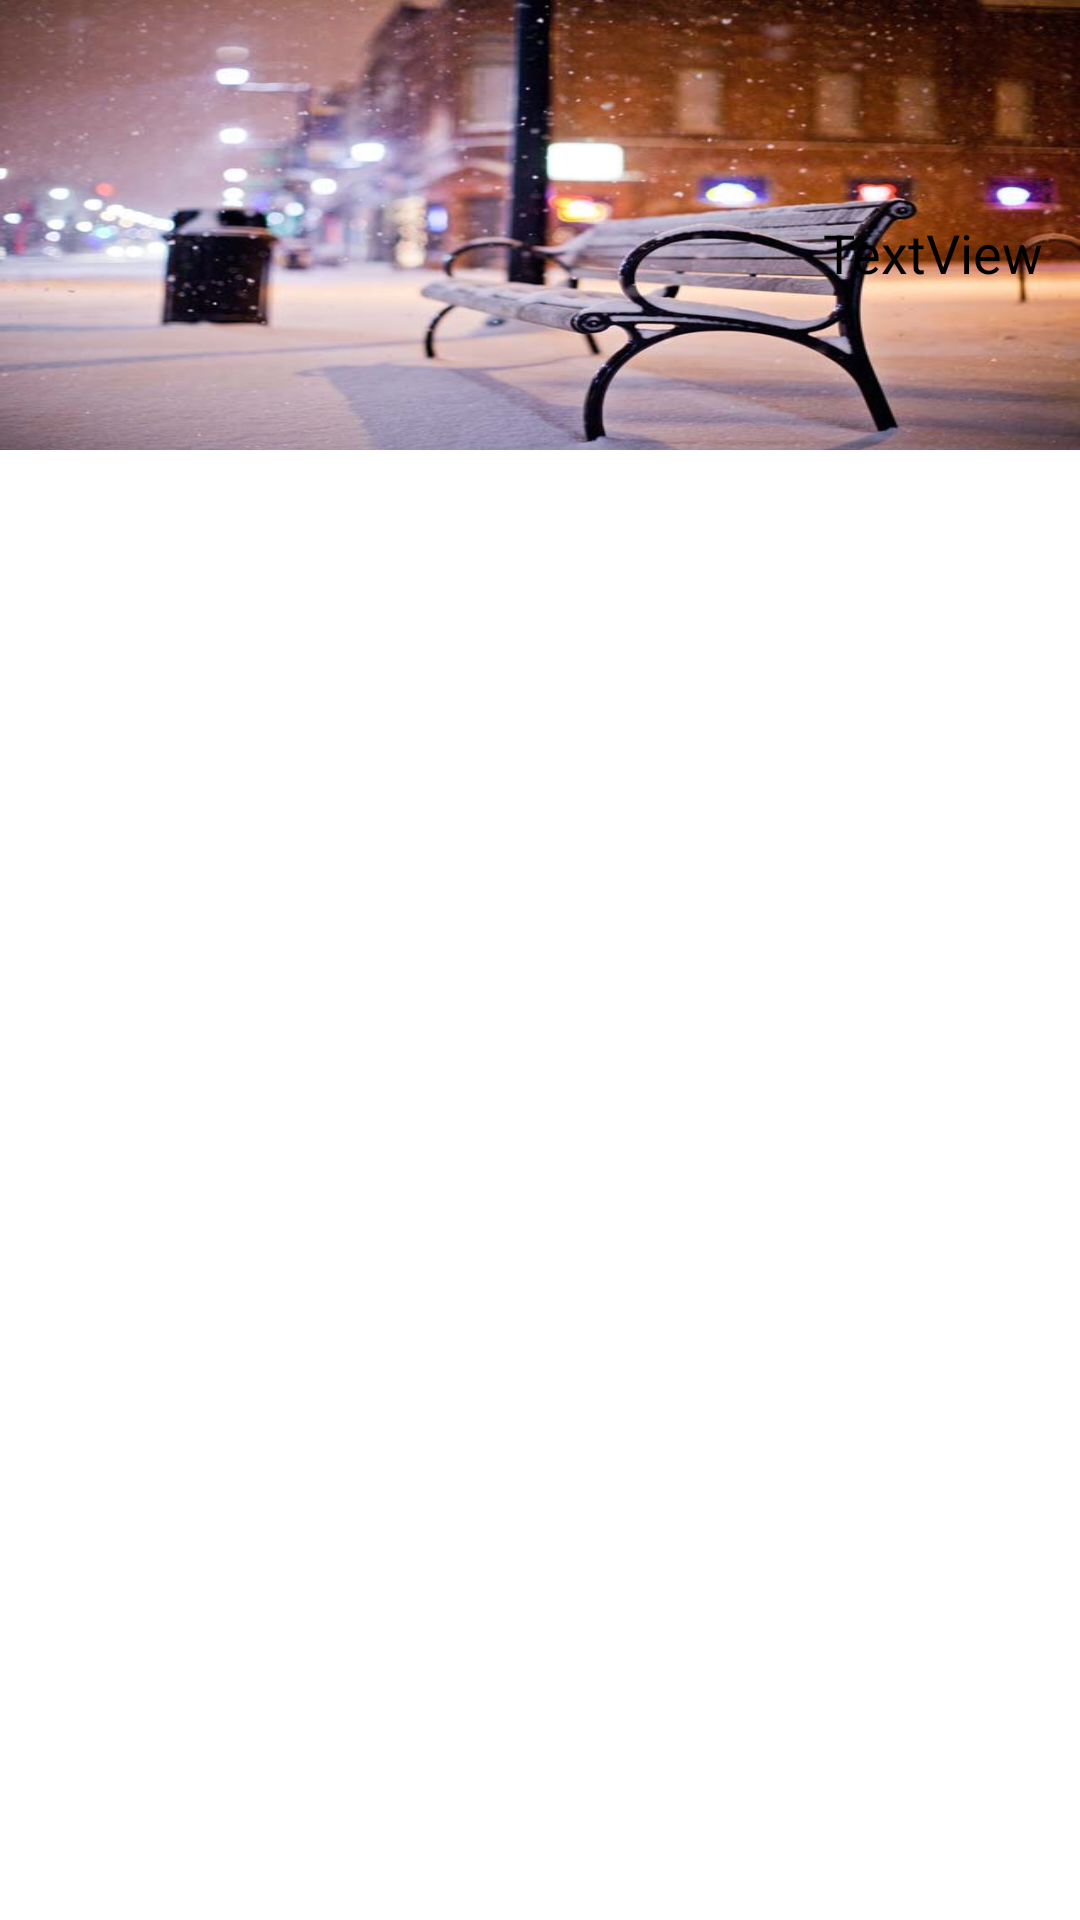

This screen was rendered from an Android layout file. Write that file and the resources it references.
<!-- AndroidManifest.xml: application theme AppTheme -->
<!-- res/layout/view_myscroll.xml -->
<?xml version="1.0" encoding="utf-8"?>
<LinearLayout xmlns:android="http://schemas.android.com/apk/res/android"
    android:layout_width="match_parent"
    android:layout_height="match_parent"
    android:orientation="vertical" >

    <RelativeLayout
        android:layout_width="match_parent"
        android:layout_height="wrap_content"
        android:orientation="vertical" >

        <LinearLayout
            android:layout_width="match_parent"
            android:layout_height="150dp"
            android:background="@drawable/main_photo2"
            android:orientation="vertical" >
        </LinearLayout>

        <LinearLayout
            android:id="@+id/container"
            android:layout_width="match_parent"
            android:layout_height="match_parent"
            android:layout_marginTop="60dp"
            android:orientation="vertical"
            android:paddingBottom="5dp" >

            <TextView
                android:id="@+id/textView_activityCardList_date"
                android:layout_width="wrap_content"
                android:layout_height="wrap_content"
                android:layout_gravity="right"
                android:layout_margin="12dp"
                android:text="TextView"
                android:textColor="@android:color/black"
                android:textSize="18sp" />

            <ImageView
                android:id="@+id/imageView_dragArrow"
                android:layout_width="wrap_content"
                android:layout_height="wrap_content"
                android:layout_gravity="bottom"
                android:src="@drawable/bank_min_sheng" />
        </LinearLayout>
    </RelativeLayout>

</LinearLayout>
<!-- resources referenced by this layout -->
<resources>
  <!-- drawable main_photo2: jpg bitmap (drawable-hdpi, 39243 bytes) -->
  <style name="AppTheme" parent="AppBaseTheme">
          <item name="android:windowNoTitle">true</item>
          
      </style>
  <style name="AppBaseTheme" parent="">
          
      </style>
</resources>
